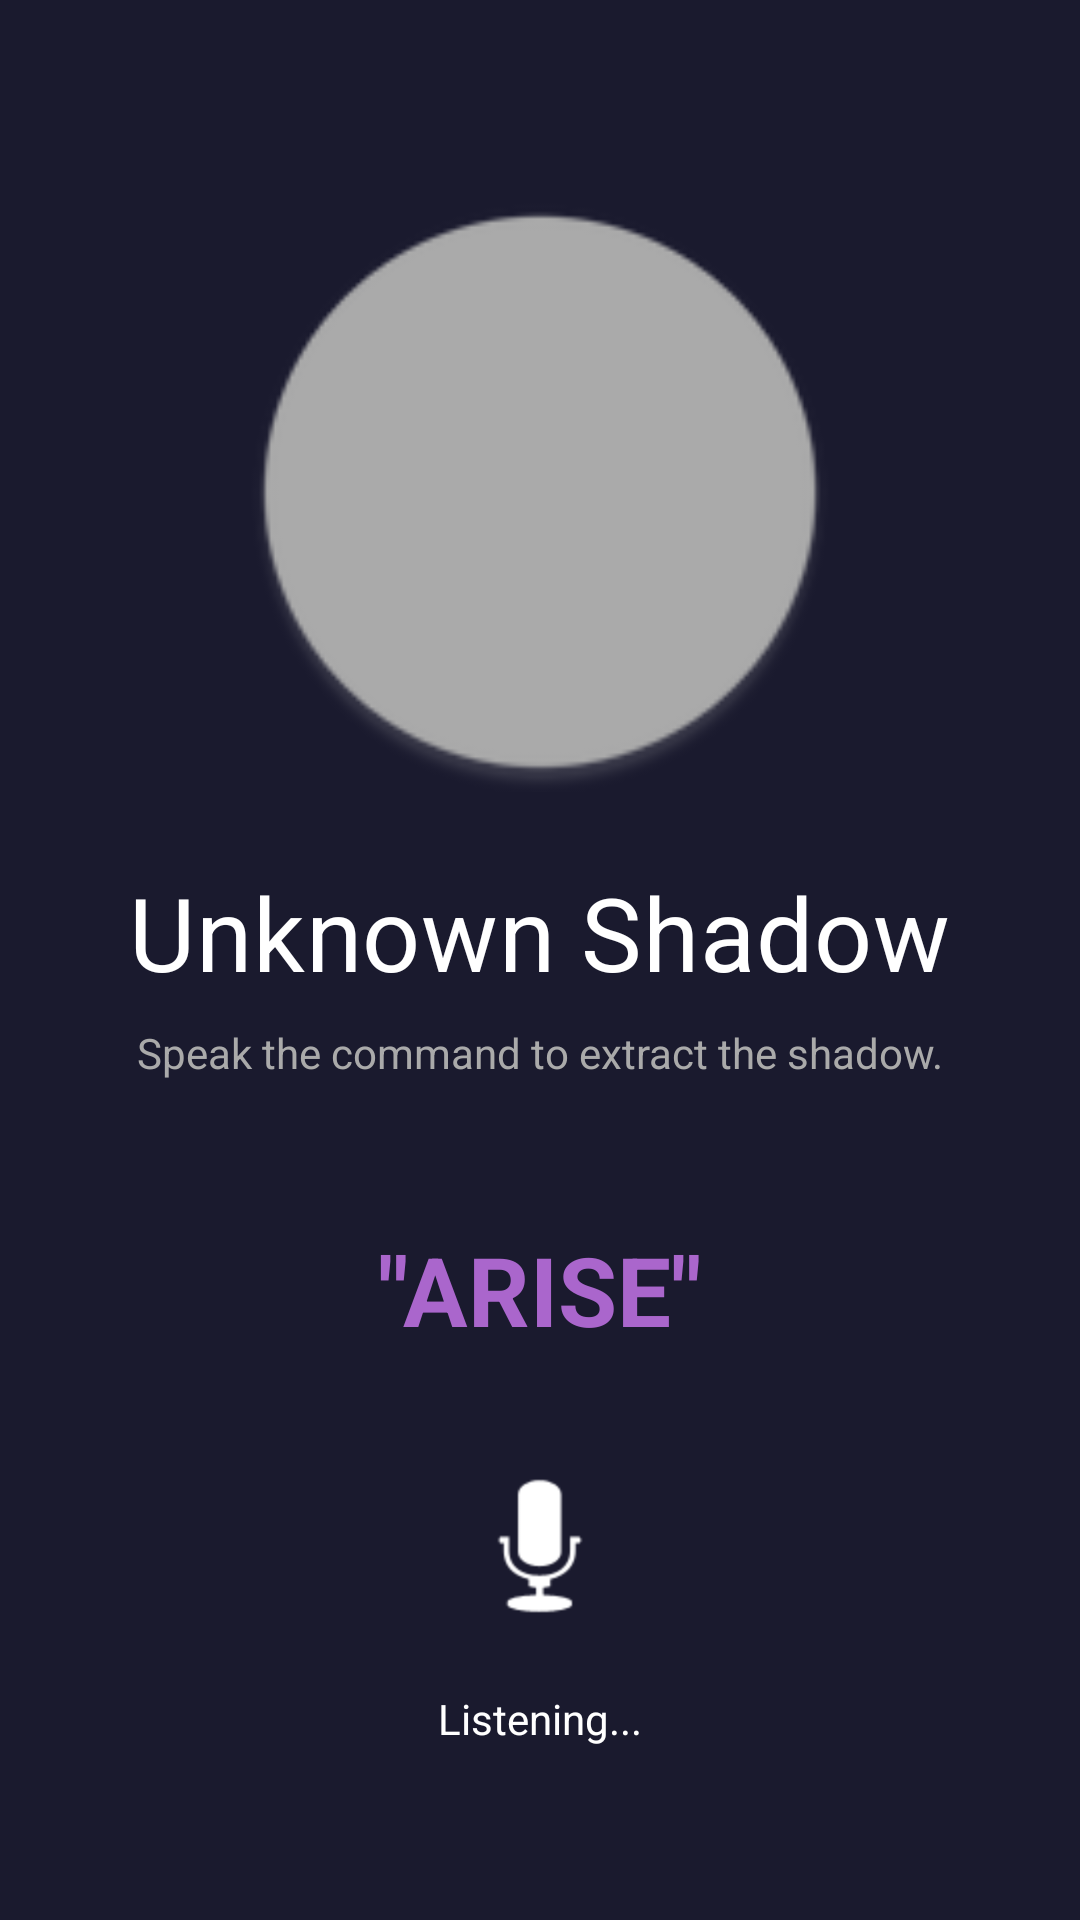

Here is an Android app screen rendered from its layout file. Give the layout XML and the strings, colors and styles it references.
<!-- AndroidManifest.xml: activity theme Theme.SoloLeveling -->
<!-- res/layout/activity_shadow.xml -->
<?xml version="1.0" encoding="utf-8"?>
<androidx.constraintlayout.widget.ConstraintLayout xmlns:android="http://schemas.android.com/apk/res/android"
    xmlns:app="http://schemas.android.com/apk/res-auto"
    xmlns:tools="http://schemas.android.com/tools"
    android:layout_width="match_parent"
    android:layout_height="match_parent"
    android:background="#1A1A2E">

    <ImageView
        android:id="@+id/ivShadowPlaceholder"
        android:layout_width="200dp"
        android:layout_height="200dp"
        android:src="@mipmap/ic_launcher_round"
        android:layout_marginTop="64dp"
        app:tint="@android:color/darker_gray"
        app:layout_constraintTop_toTopOf="parent"
        app:layout_constraintStart_toStartOf="parent"
        app:layout_constraintEnd_toEndOf="parent"/>

    <TextView
        android:id="@+id/tvShadowName"
        android:layout_width="wrap_content"
        android:layout_height="wrap_content"
        android:text="Unknown Shadow"
        android:textColor="@android:color/white"
        android:textAppearance="@style/TextAppearance.MaterialComponents.Headline4"
        android:layout_marginTop="24dp"
        app:layout_constraintTop_toBottomOf="@id/ivShadowPlaceholder"
        app:layout_constraintStart_toStartOf="parent"
        app:layout_constraintEnd_toEndOf="parent"/>

    <TextView
        android:id="@+id/tvPrompt"
        android:layout_width="wrap_content"
        android:layout_height="wrap_content"
        android:text="Speak the command to extract the shadow."
        android:textColor="#AAAAAA"
        android:layout_marginTop="8dp"
        app:layout_constraintTop_toBottomOf="@id/tvShadowName"
        app:layout_constraintStart_toStartOf="parent"
        app:layout_constraintEnd_toEndOf="parent"/>

    <TextView
        android:id="@+id/tvCommandHint"
        android:layout_width="wrap_content"
        android:layout_height="wrap_content"
        android:text="&quot;ARISE&quot;"
        android:textColor="@android:color/holo_purple"
        android:textSize="32sp"
        android:textStyle="bold"
        android:layout_marginTop="48dp"
        app:layout_constraintTop_toBottomOf="@id/tvPrompt"
        app:layout_constraintStart_toStartOf="parent"
        app:layout_constraintEnd_toEndOf="parent"/>

    <ImageView
        android:id="@+id/ivMic"
        android:layout_width="64dp"
        android:layout_height="64dp"
        android:src="@android:drawable/ic_btn_speak_now"
        android:layout_marginTop="32dp"
        app:tint="@android:color/white"
        app:layout_constraintTop_toBottomOf="@id/tvCommandHint"
        app:layout_constraintStart_toStartOf="parent"
        app:layout_constraintEnd_toEndOf="parent"/>

    <TextView
        android:id="@+id/tvStatus"
        android:layout_width="wrap_content"
        android:layout_height="wrap_content"
        android:text="Listening..."
        android:textColor="@android:color/white"
        android:layout_marginTop="16dp"
        app:layout_constraintTop_toBottomOf="@id/ivMic"
        app:layout_constraintStart_toStartOf="parent"
        app:layout_constraintEnd_toEndOf="parent"/>

    <Button
        android:id="@+id/btnRetry"
        android:layout_width="wrap_content"
        android:layout_height="wrap_content"
        android:text="Retry"
        android:visibility="gone"
        app:layout_constraintTop_toBottomOf="@id/tvStatus"
        app:layout_constraintStart_toStartOf="parent"
        app:layout_constraintEnd_toEndOf="parent"
        android:layout_marginTop="24dp"/>

</androidx.constraintlayout.widget.ConstraintLayout>
<!-- resources referenced by this layout -->
<resources>
  <!-- mipmap ic_launcher_round: webp bitmap (mipmap-hdpi, 6652 bytes) -->
  <style name="Theme.SoloLeveling" parent="Theme.MaterialComponents.DayNight.NoActionBar">
          
          <item name="colorPrimary">@color/system_blue</item>
          <item name="colorPrimaryVariant">@color/system_blue_dim</item>
          <item name="colorOnPrimary">@color/black</item>
          
          <item name="colorSecondary">@color/system_blue</item>
          <item name="colorSecondaryVariant">@color/system_blue_dim</item>
          <item name="colorOnSecondary">@color/black</item>
          
          <item name="android:statusBarColor">@color/system_background_dark</item>
          <item name="android:windowBackground">@color/system_background_dark</item>
          <item name="android:textColor">@color/system_text_primary</item>
          
          
          <item name="android:forceDarkAllowed" tools:targetApi="q">false</item>
      </style>
  <color name="system_blue">#40C4FF</color>
  <color name="system_blue_dim">#0091EA</color>
  <color name="black">#FF000000</color>
  <color name="system_background_dark">#05050A</color>
  <color name="system_text_primary">#E0E0E0</color>
</resources>
